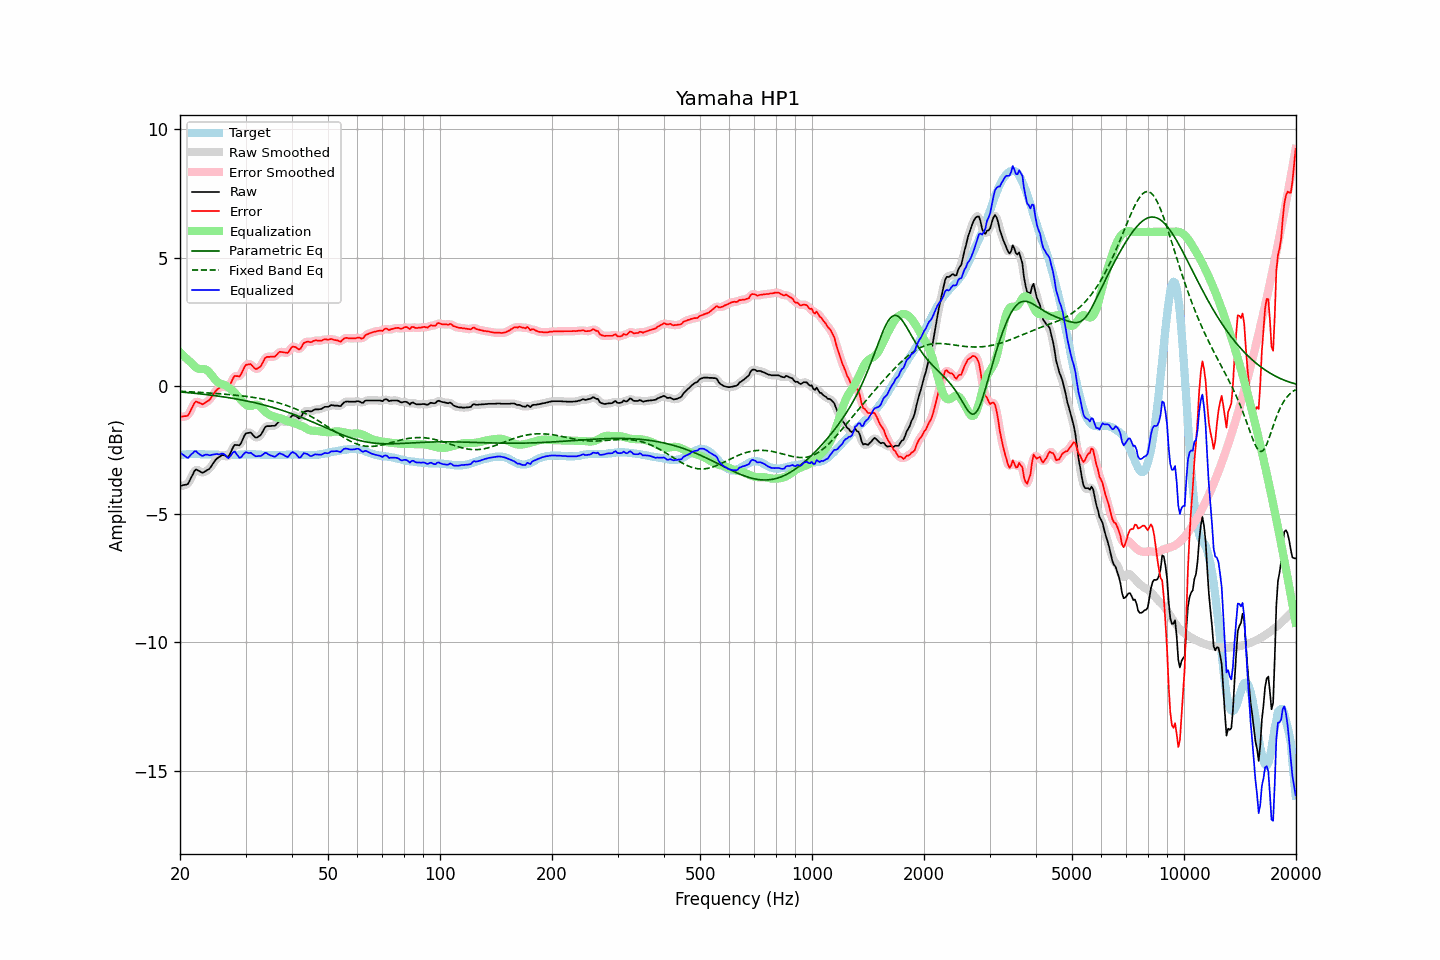

Values plotted in this chart, from the file beside it:
frequency, raw, error, smoothed, error_smoothed, equalization, parametric_eq, fixed_band_eq, equalized_raw, equalized_smoothed, target
20.00, -3.90, -1.20, -3.89, -1.19, 1.31, -0.24, -0.21, -2.59, -2.58, -2.70
20.20, -3.89, -1.20, -3.89, -1.20, 1.24, -0.24, -0.21, -2.64, -2.65, -2.69
20.40, -3.87, -1.19, -3.89, -1.21, 1.18, -0.25, -0.22, -2.69, -2.71, -2.68
20.61, -3.86, -1.18, -3.87, -1.19, 1.12, -0.25, -0.22, -2.74, -2.75, -2.68
20.81, -3.85, -1.18, -3.85, -1.18, 1.06, -0.26, -0.22, -2.78, -2.78, -2.67
21.02, -3.82, -1.15, -3.79, -1.13, 1.01, -0.26, -0.23, -2.81, -2.78, -2.67
21.23, -3.70, -1.04, -3.70, -1.04, 0.95, -0.27, -0.23, -2.74, -2.75, -2.66
21.44, -3.57, -0.91, -3.57, -0.91, 0.90, -0.28, -0.23, -2.66, -2.67, -2.66
21.66, -3.45, -0.79, -3.43, -0.78, 0.83, -0.28, -0.24, -2.62, -2.61, -2.66
21.87, -3.32, -0.66, -3.33, -0.68, 0.76, -0.29, -0.24, -2.55, -2.57, -2.66
22.09, -3.26, -0.61, -3.28, -0.63, 0.71, -0.30, -0.24, -2.55, -2.57, -2.65
22.31, -3.29, -0.64, -3.28, -0.62, 0.68, -0.30, -0.25, -2.61, -2.60, -2.65
22.54, -3.32, -0.66, -3.32, -0.66, 0.66, -0.31, -0.25, -2.66, -2.66, -2.66
22.76, -3.36, -0.69, -3.36, -0.69, 0.65, -0.32, -0.26, -2.70, -2.70, -2.67
22.99, -3.39, -0.72, -3.37, -0.70, 0.66, -0.32, -0.26, -2.73, -2.71, -2.67
23.22, -3.36, -0.69, -3.36, -0.69, 0.65, -0.33, -0.26, -2.70, -2.70, -2.67
23.45, -3.32, -0.64, -3.33, -0.65, 0.64, -0.34, -0.27, -2.68, -2.69, -2.68
23.69, -3.28, -0.60, -3.29, -0.61, 0.60, -0.34, -0.27, -2.68, -2.69, -2.68
23.92, -3.25, -0.57, -3.24, -0.56, 0.54, -0.35, -0.28, -2.70, -2.69, -2.68
24.16, -3.18, -0.50, -3.17, -0.49, 0.47, -0.36, -0.28, -2.70, -2.70, -2.68
24.40, -3.08, -0.40, -3.08, -0.40, 0.39, -0.37, -0.29, -2.68, -2.69, -2.68
24.65, -2.99, -0.31, -2.99, -0.31, 0.31, -0.38, -0.29, -2.68, -2.67, -2.68
24.89, -2.90, -0.22, -2.90, -0.22, 0.24, -0.38, -0.30, -2.66, -2.67, -2.68
25.14, -2.83, -0.15, -2.84, -0.15, 0.17, -0.39, -0.30, -2.66, -2.67, -2.68
25.39, -2.79, -0.10, -2.78, -0.09, 0.12, -0.40, -0.31, -2.67, -2.66, -2.69
25.65, -2.75, -0.06, -2.74, -0.05, 0.09, -0.41, -0.31, -2.66, -2.65, -2.69
25.91, -2.70, -0.01, -2.71, -0.02, 0.07, -0.42, -0.32, -2.63, -2.64, -2.69
26.16, -2.70, -0.01, -2.70, -0.01, 0.05, -0.43, -0.32, -2.65, -2.65, -2.69
26.43, -2.72, -0.03, -2.73, -0.04, 0.02, -0.44, -0.33, -2.69, -2.70, -2.69
26.69, -2.75, -0.06, -2.75, -0.06, -0.01, -0.45, -0.33, -2.76, -2.76, -2.69
26.96, -2.77, -0.08, -2.73, -0.04, -0.05, -0.46, -0.34, -2.82, -2.79, -2.69
27.23, -2.66, 0.03, -2.66, 0.03, -0.10, -0.47, -0.34, -2.76, -2.76, -2.69
27.50, -2.53, 0.16, -2.53, 0.16, -0.15, -0.48, -0.35, -2.67, -2.68, -2.69
27.77, -2.40, 0.29, -2.40, 0.28, -0.20, -0.49, -0.35, -2.59, -2.60, -2.69
28.05, -2.30, 0.39, -2.33, 0.36, -0.26, -0.50, -0.36, -2.56, -2.59, -2.69
28.33, -2.31, 0.38, -2.31, 0.38, -0.33, -0.51, -0.37, -2.64, -2.64, -2.69
28.62, -2.31, 0.38, -2.31, 0.37, -0.41, -0.52, -0.37, -2.72, -2.72, -2.69
28.90, -2.32, 0.36, -2.29, 0.39, -0.49, -0.53, -0.38, -2.80, -2.78, -2.68
29.19, -2.23, 0.45, -2.21, 0.47, -0.56, -0.55, -0.39, -2.79, -2.77, -2.68
29.48, -2.09, 0.59, -2.09, 0.58, -0.62, -0.56, -0.39, -2.71, -2.71, -2.68
29.78, -1.95, 0.72, -1.96, 0.71, -0.68, -0.57, -0.40, -2.63, -2.64, -2.67
30.08, -1.85, 0.82, -1.87, 0.80, -0.73, -0.58, -0.41, -2.58, -2.60, -2.67
30.38, -1.84, 0.83, -1.82, 0.84, -0.77, -0.60, -0.42, -2.61, -2.59, -2.67
30.68, -1.83, 0.84, -1.82, 0.85, -0.79, -0.61, -0.43, -2.62, -2.61, -2.67
30.99, -1.82, 0.85, -1.84, 0.83, -0.79, -0.62, -0.44, -2.61, -2.63, -2.67
31.30, -1.89, 0.78, -1.89, 0.78, -0.77, -0.64, -0.44, -2.66, -2.66, -2.67
31.61, -1.96, 0.71, -1.95, 0.72, -0.74, -0.65, -0.45, -2.70, -2.70, -2.67
31.93, -2.02, 0.65, -2.00, 0.67, -0.73, -0.66, -0.46, -2.75, -2.73, -2.67
32.24, -2.01, 0.67, -2.01, 0.67, -0.73, -0.68, -0.47, -2.74, -2.74, -2.68
32.57, -1.97, 0.71, -1.98, 0.70, -0.76, -0.69, -0.49, -2.73, -2.74, -2.68
32.89, -1.93, 0.75, -1.92, 0.77, -0.81, -0.71, -0.50, -2.74, -2.73, -2.68
33.22, -1.84, 0.85, -1.82, 0.86, -0.87, -0.73, -0.51, -2.71, -2.69, -2.69
33.55, -1.72, 0.97, -1.72, 0.97, -0.94, -0.74, -0.52, -2.65, -2.66, -2.69
33.89, -1.61, 1.09, -1.63, 1.07, -1.00, -0.76, -0.53, -2.61, -2.63, -2.70
34.23, -1.57, 1.13, -1.58, 1.12, -1.06, -0.78, -0.55, -2.62, -2.63, -2.70
34.57, -1.57, 1.13, -1.56, 1.14, -1.10, -0.79, -0.56, -2.67, -2.66, -2.70
34.92, -1.57, 1.13, -1.56, 1.14, -1.14, -0.81, -0.58, -2.71, -2.70, -2.70
35.27, -1.56, 1.14, -1.57, 1.13, -1.17, -0.83, -0.59, -2.72, -2.73, -2.70
35.62, -1.56, 1.14, -1.56, 1.14, -1.19, -0.85, -0.61, -2.75, -2.75, -2.70
35.97, -1.56, 1.14, -1.54, 1.16, -1.21, -0.86, -0.62, -2.77, -2.75, -2.70
... 635 more rows
